4-way image classification set "original" from GitHub (mabustillo14/Proyecto-IA); label vocabulary: arandelas, clavos, tornillos, tuercas.

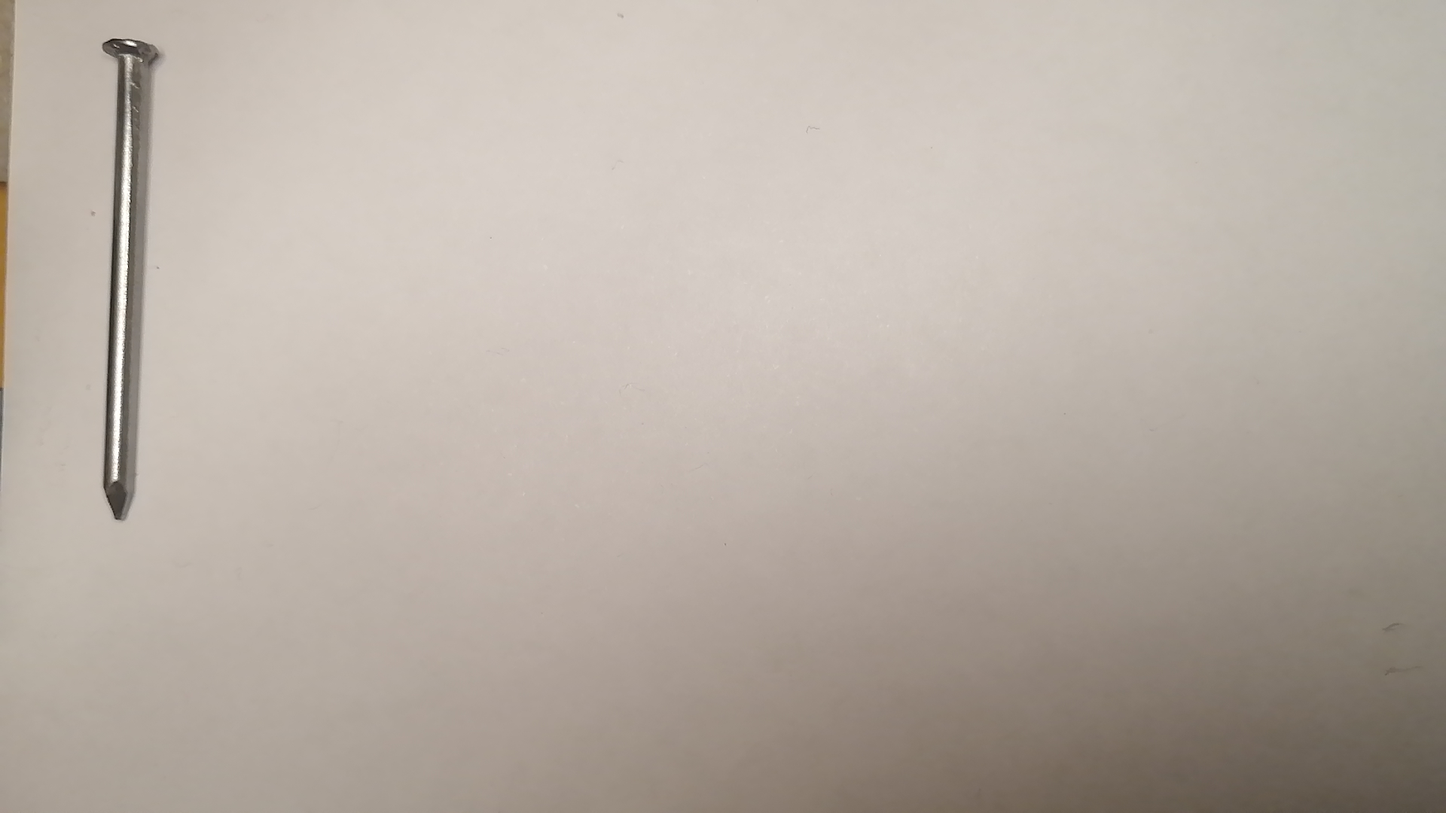
Label: clavos

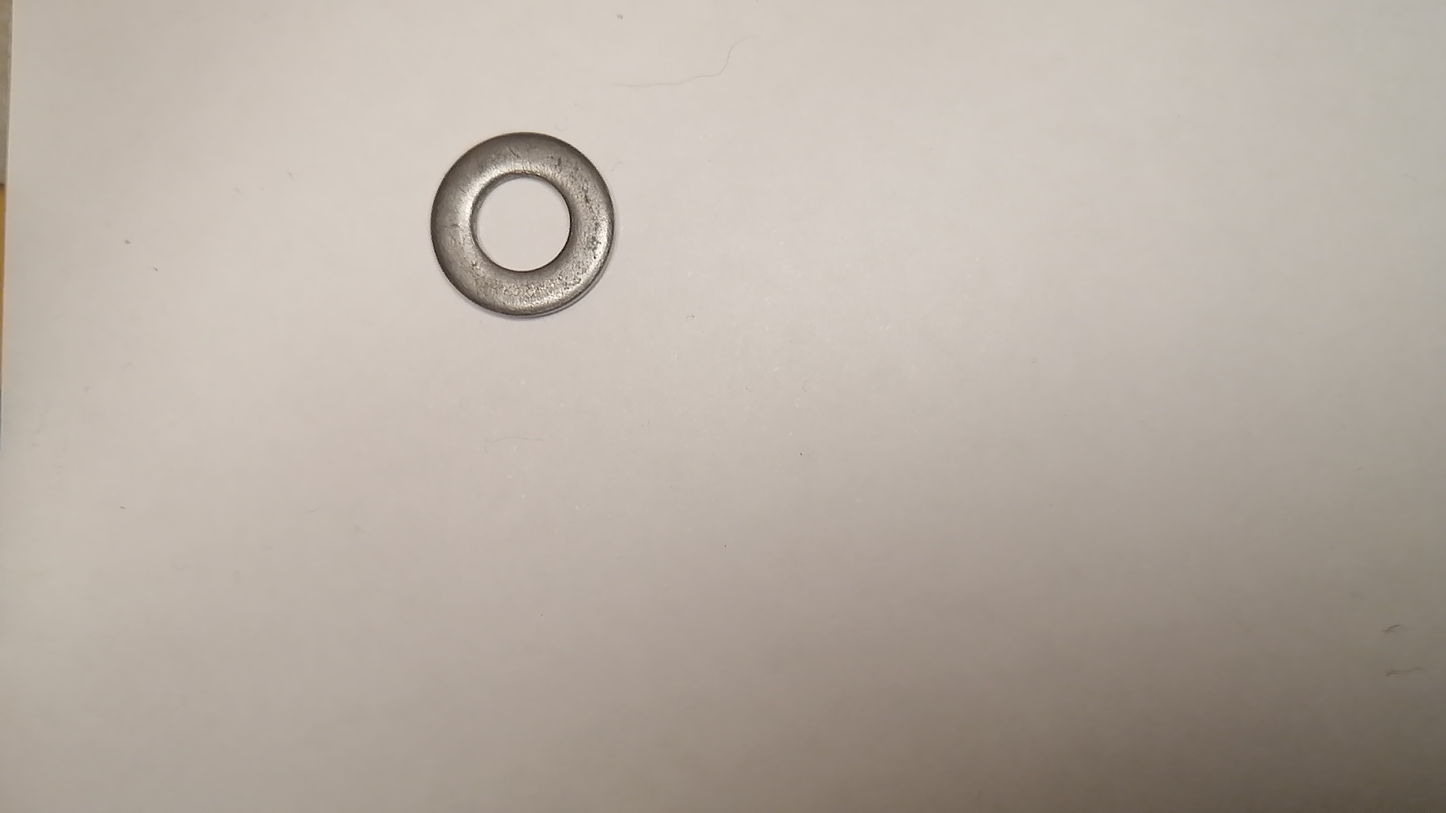
Label: arandelas

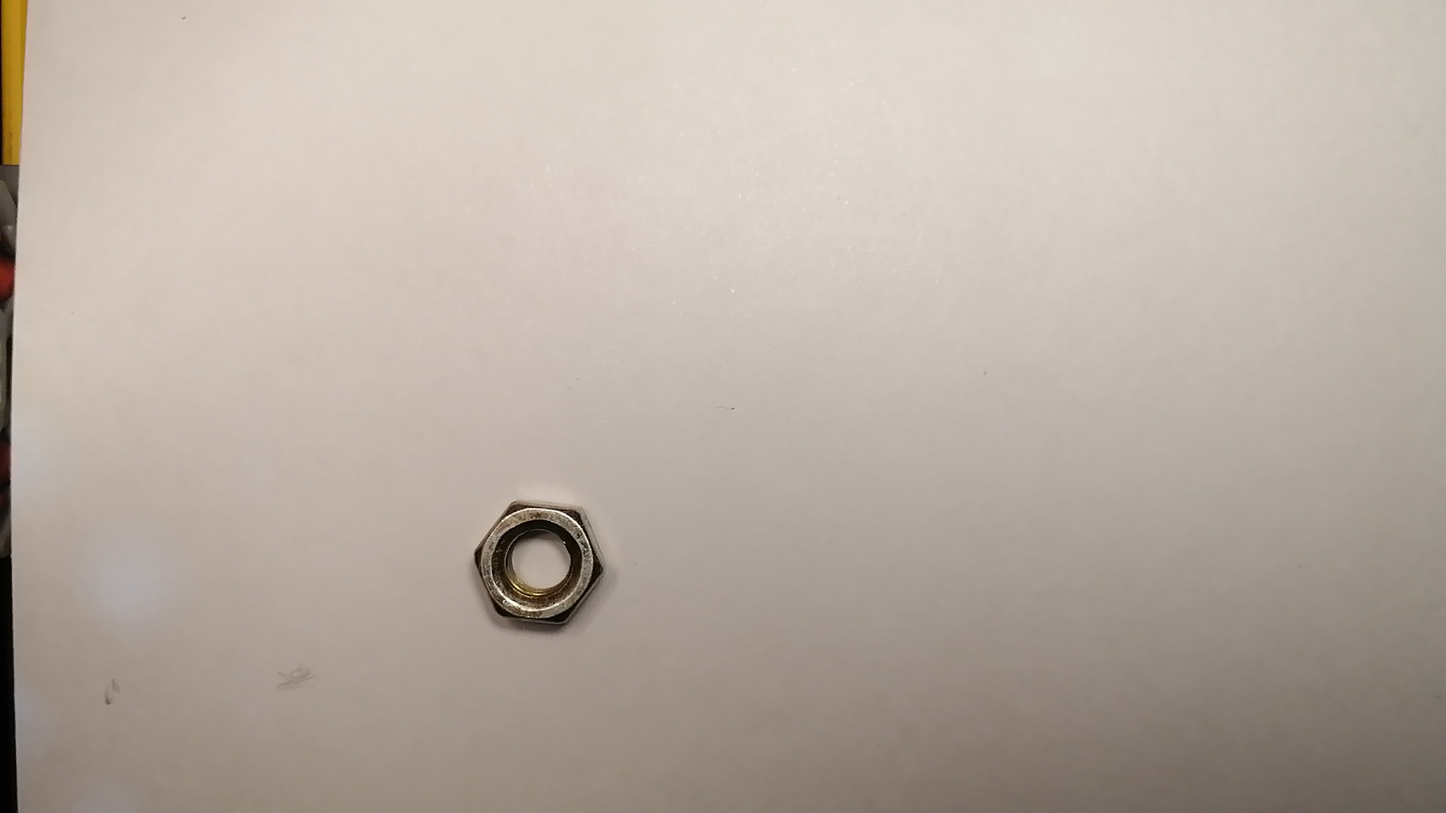
Label: tuercas

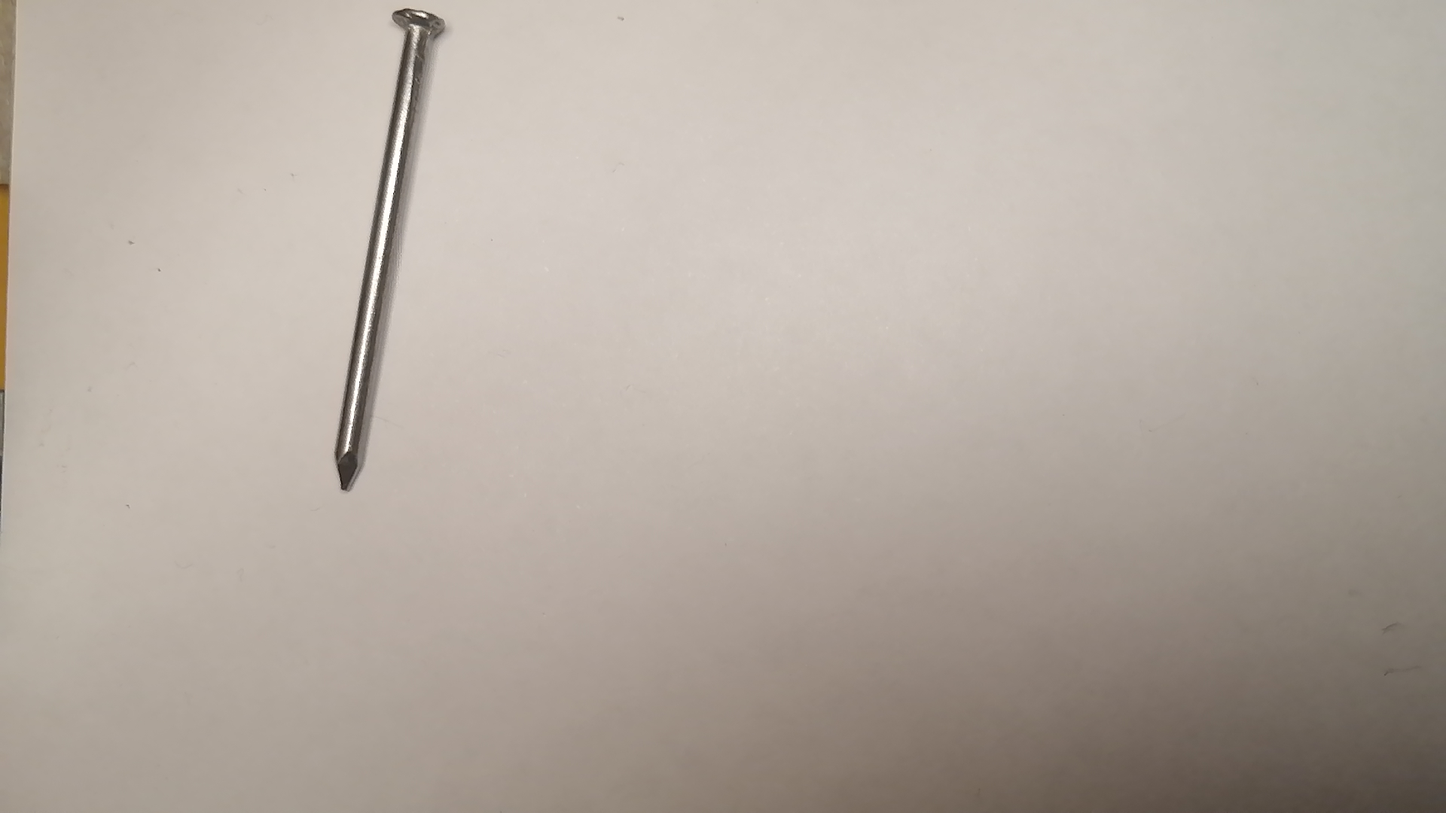
Label: clavos

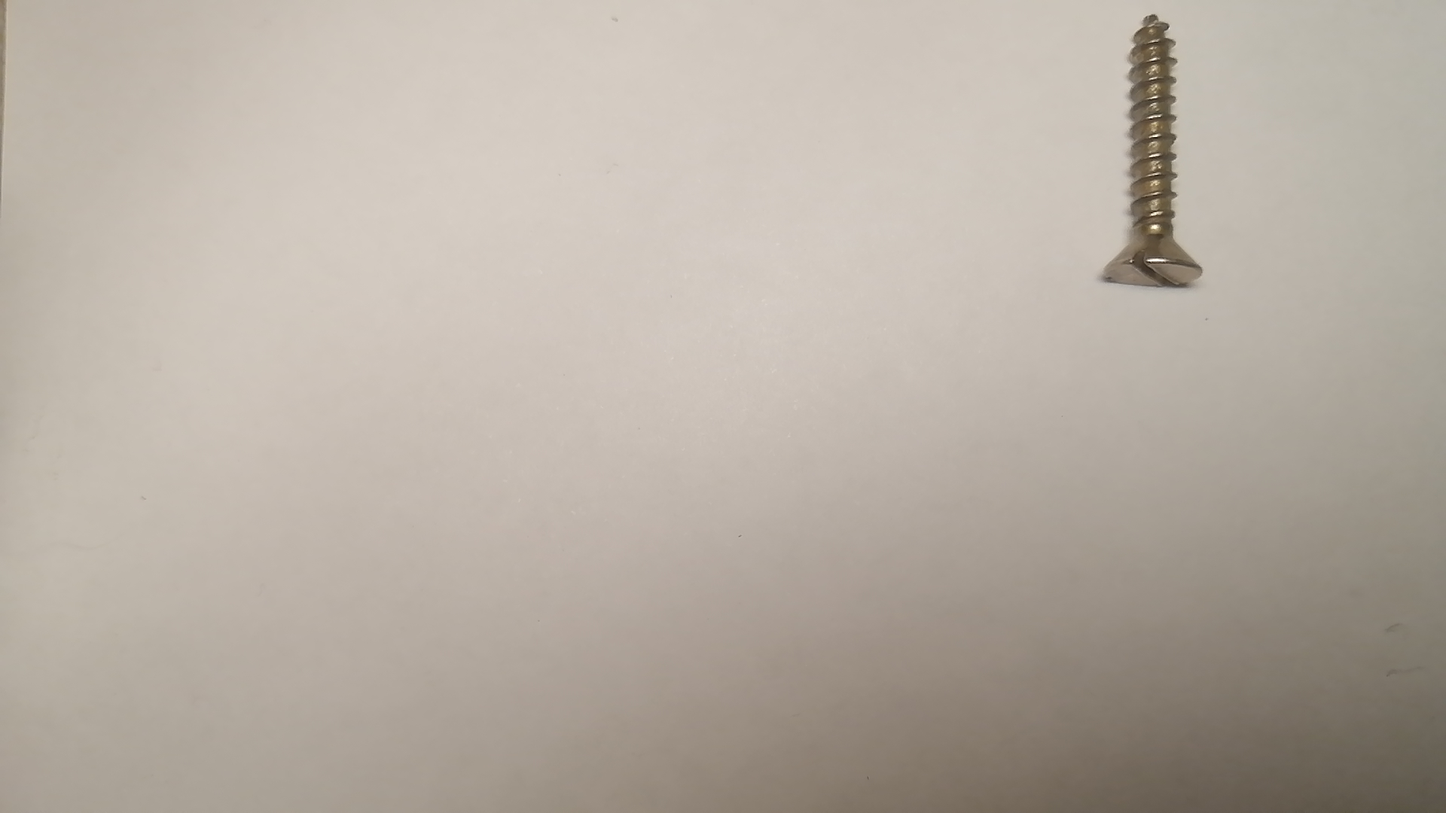
Label: tornillos

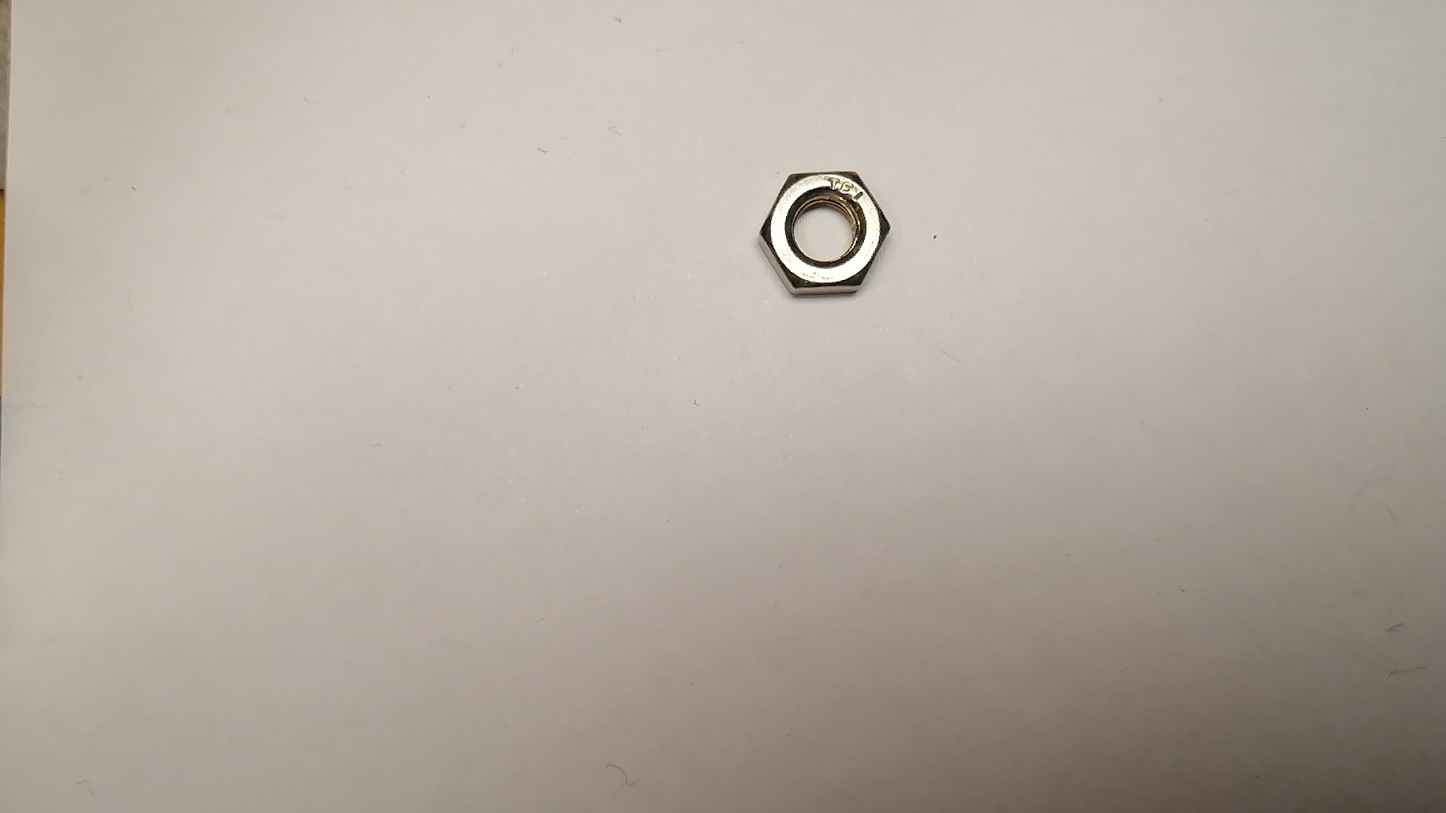
Label: tuercas
